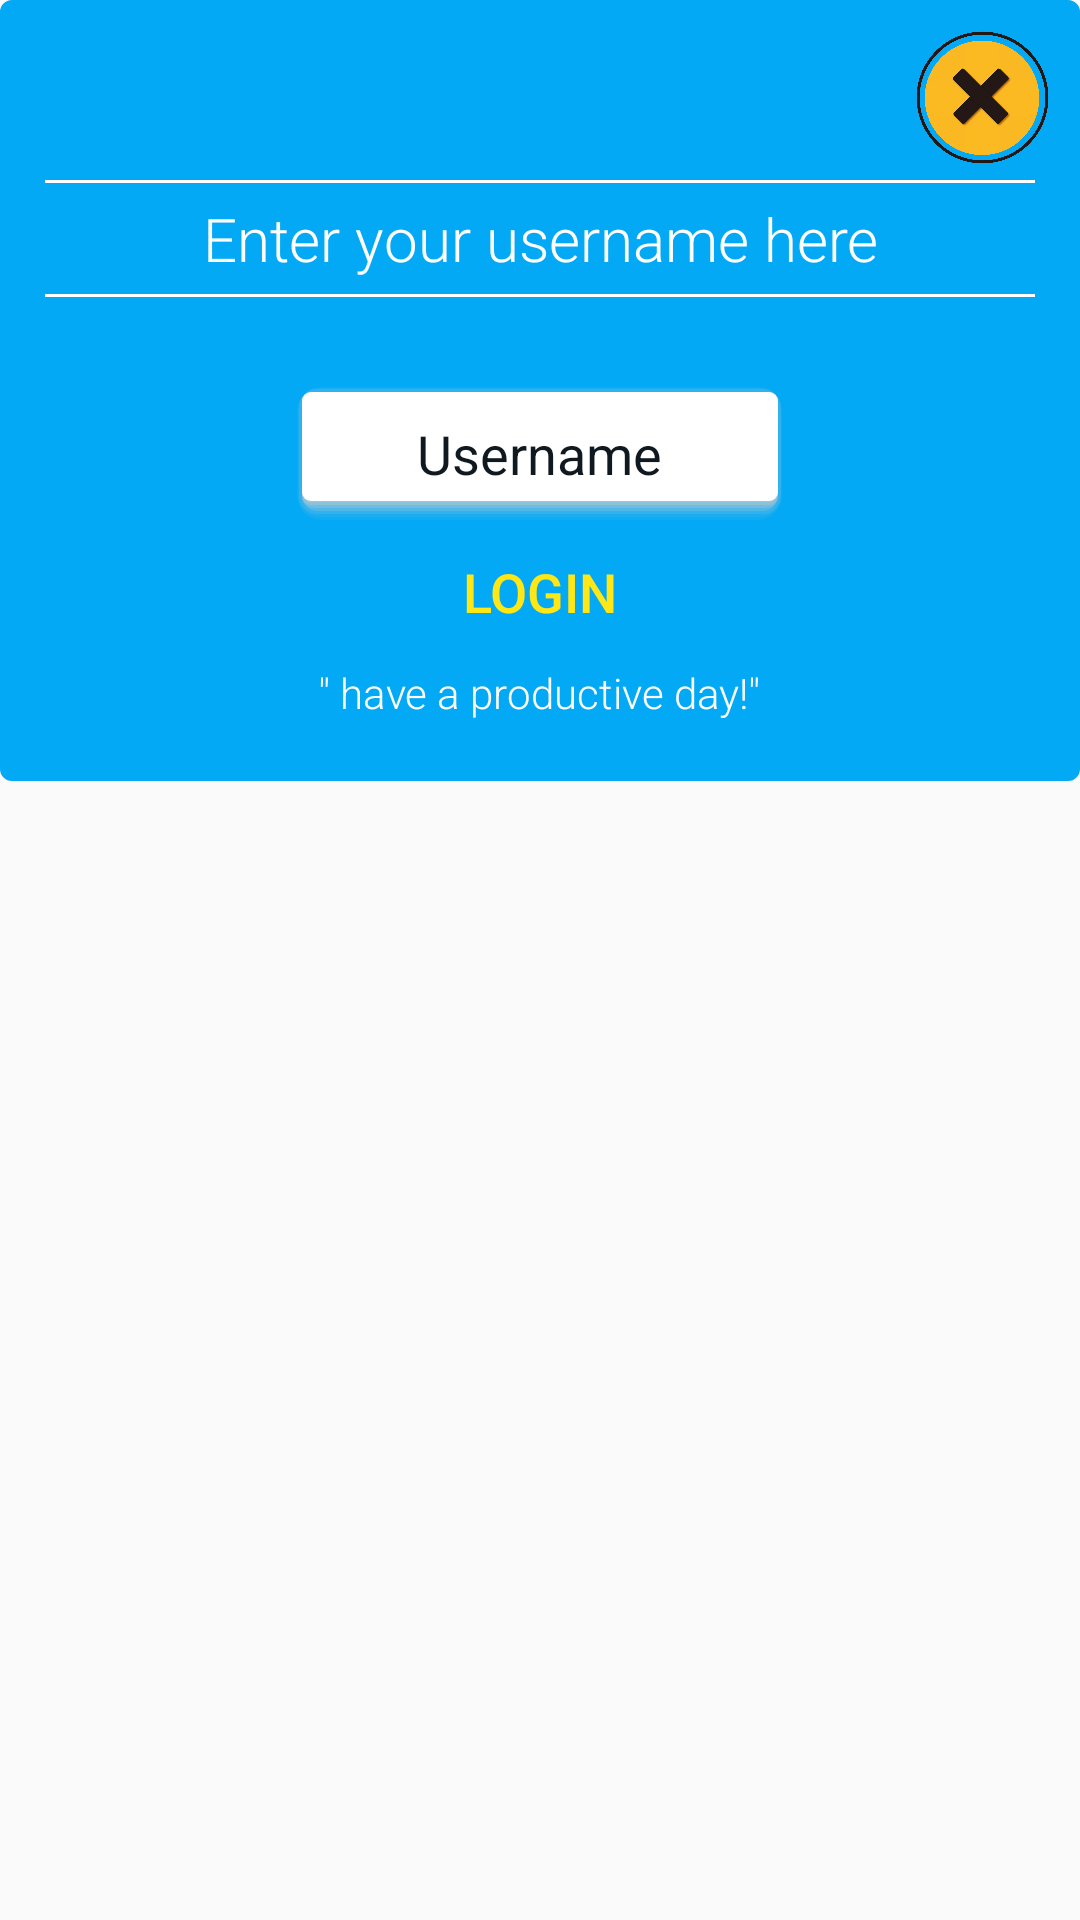

The Android layout XML behind this screen, and the referenced resources:
<!-- AndroidManifest.xml: application theme AppTheme -->
<!-- res/layout/loginuser.xml -->
<?xml version="1.0" encoding="utf-8"?>
<RelativeLayout xmlns:android="http://schemas.android.com/apk/res/android"
    xmlns:app="http://schemas.android.com/apk/res-auto"
    android:layout_width="match_parent"
    android:layout_height="wrap_content"
    android:layout_gravity="center_horizontal"
    android:layout_marginStart="5dp"
    android:layout_marginEnd="5dp">

    <LinearLayout
        android:layout_width="match_parent"
        android:layout_height="wrap_content"
        android:layout_centerHorizontal="true"
        android:background="@drawable/linearlayoutdesign"
        android:orientation="vertical">


        <ImageView
            android:id="@+id/backButtonLogin"
            android:layout_width="55dp"
            android:layout_height="55dp"
            android:layout_gravity="right"
            app:srcCompat="@drawable/backbutton" />

        <View
            android:id="@+id/viewD3"
            android:layout_width="match_parent"
            android:layout_height="1dp"
            android:layout_marginLeft="10dp"
            android:layout_marginRight="10dp"
            android:background="@color/WhiteColor" />

        <TextView
            android:id="@+id/textView5"
            android:layout_width="wrap_content"
            android:layout_height="wrap_content"
            android:layout_gravity="center"
            android:layout_marginTop="5dp"
            android:layout_marginBottom="5dp"
            android:fontFamily="sans-serif-light"
            android:gravity="center"
            android:text="Enter your username here"
            android:textColor="@color/WhiteColor"
            android:textSize="20sp" />


        <View
            android:id="@+id/viewD2"
            android:layout_width="match_parent"
            android:layout_height="1dp"
            android:layout_marginLeft="10dp"
            android:layout_marginRight="10dp"
            android:background="@color/WhiteColor" />

        <EditText
            android:id="@+id/usernameLogin"
            android:layout_width="wrap_content"
            android:layout_height="wrap_content"
            android:layout_gravity="center"
            android:layout_marginTop="30dp"
            android:background="@drawable/shadow"
            android:hint="Username"
            android:paddingLeft="40dp"
            android:paddingTop="10dp"
            android:paddingRight="40dp"
            android:paddingBottom="10dp"
            android:singleLine="true"
            android:textColor="@color/DetailsBlack"
            android:textColorHint="@color/DetailsBlack" />


        <Button
            android:id="@+id/loginUserByUserName"
            android:layout_width="wrap_content"
            android:layout_height="wrap_content"
            android:layout_gravity="center"
            android:background="@android:color/transparent"
            android:fontFamily="sans-serif-medium"
            android:gravity="center"
            android:text="Login"
            android:textColor="@color/DetailsYellow"
            android:textSize="18sp" />

        <TextView
            android:id="@+id/textView4"
            android:layout_width="wrap_content"
            android:layout_height="wrap_content"
            android:layout_gravity="center"
            android:layout_marginBottom="15dp"
            android:fontFamily="sans-serif-light"
            android:gravity="center"
            android:text='" have a productive day!"'
            android:textColor="@color/WhiteColor"
            android:textSize="14sp" />

    </LinearLayout>

</RelativeLayout>
<!-- resources referenced by this layout -->
<resources>
  <color name="DetailsBlack">#101920</color>
  <color name="DetailsYellow">#ffe715</color>
  <color name="WhiteColor">#FFFFFF</color>
  <!-- drawable backbutton: png bitmap (drawable, 70751 bytes) -->
  <!-- drawable linearlayoutdesign (drawable) -->
  <shape
      xmlns:android="http://schemas.android.com/apk/res/android"
      android:shape="rectangle"
      >
  
      <solid
          android:color="#03A9F4" >
      </solid>
  
      <stroke
          android:width="2dp"
          android:color="#03A9F4" >
      </stroke>
  
      <padding
          android:left="5dp"
          android:top="5dp"
          android:right="5dp"
          android:bottom="5dp"    >
      </padding>
  
      <corners
          android:radius="3dp"   >
      </corners>
  
  
  
  </shape>
  <!-- drawable shadow: vector/xml drawable (drawable, 2055 chars, omitted) -->
  <style name="AppTheme" parent="Theme.AppCompat.Light.DarkActionBar">
          
          <item name="colorPrimary">@color/TransparentWhite</item>
          <item name="colorPrimaryDark">#463E3F</item>
          <item name="colorAccent">#FFE87C</item>
          <item name="windowActionBar">false</item>
          <item name="windowNoTitle">true</item>
          <item name="android:windowFullscreen">true</item>
  
  
      </style>
  <color name="TransparentWhite">#CCCCCC</color>
</resources>
